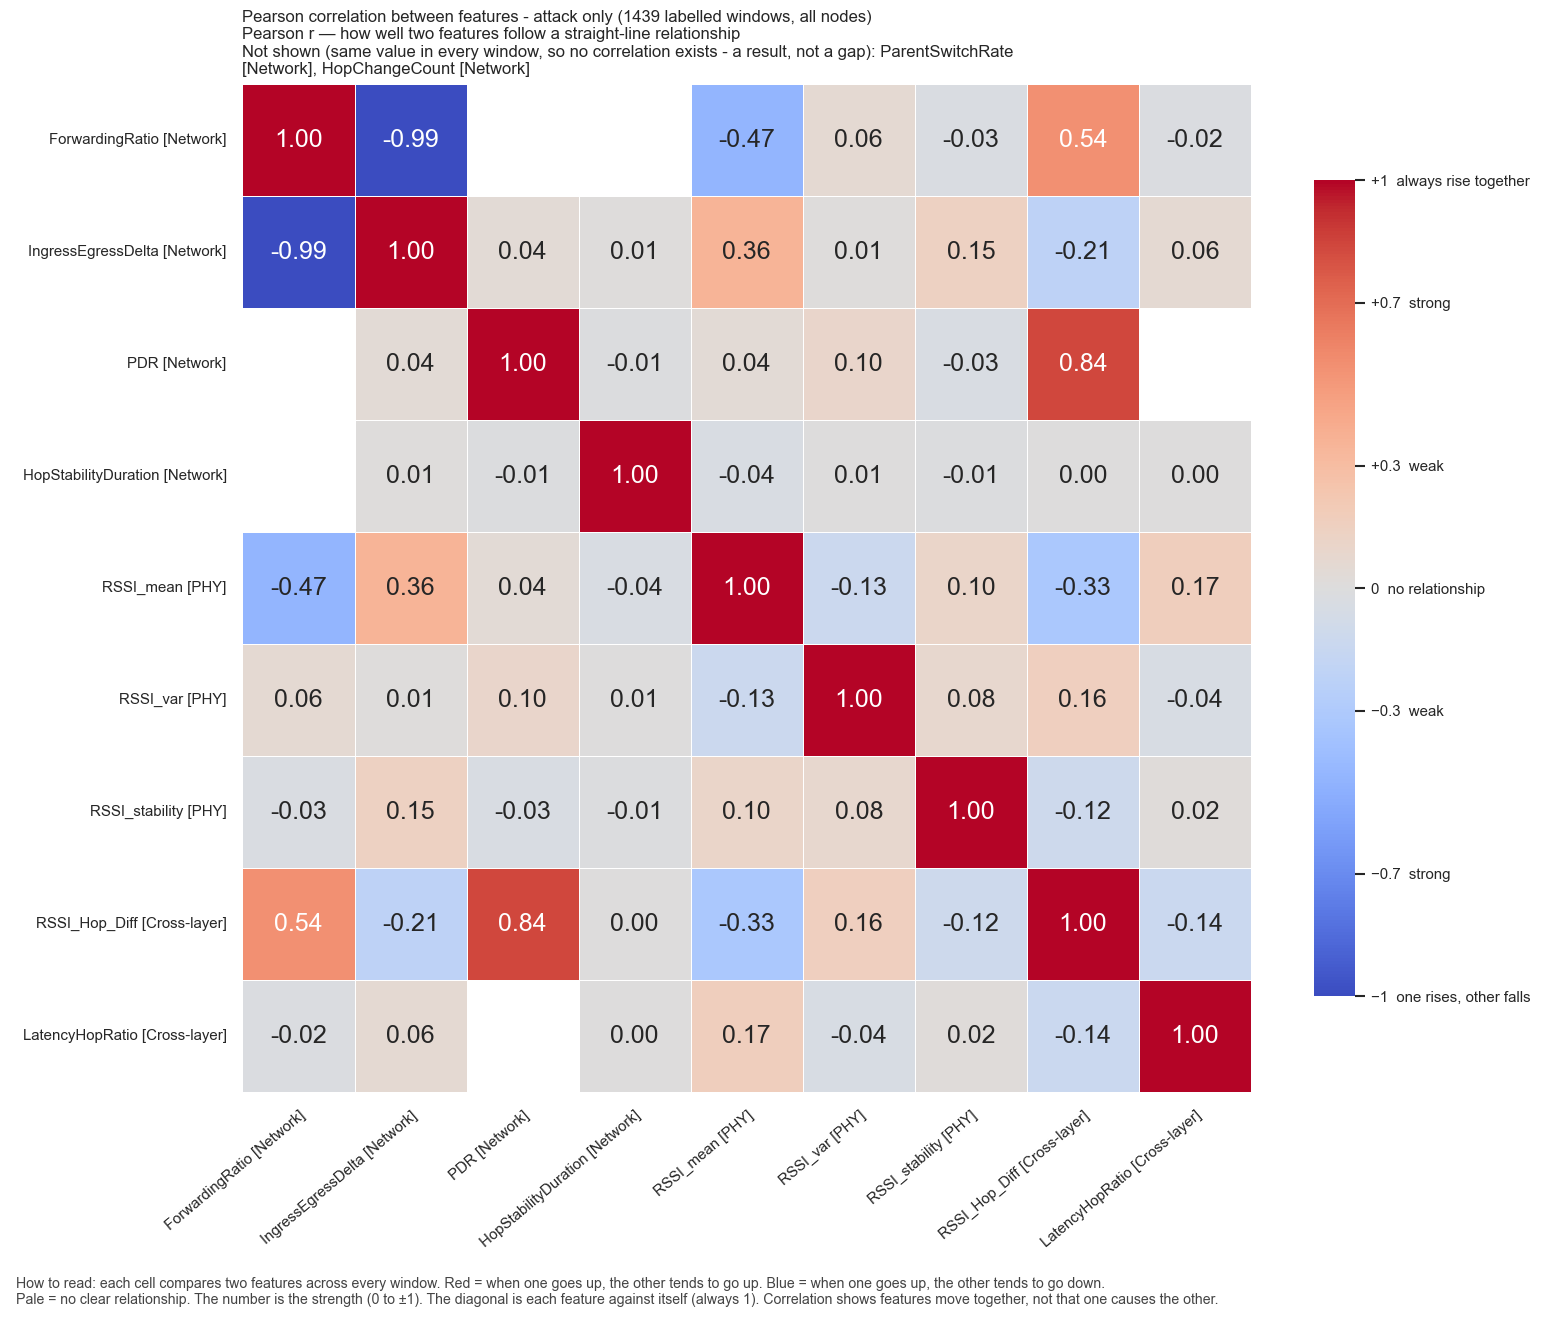

Values plotted in this chart, from the file beside it:
, ForwardingRatio, IngressEgressDelta, PDR, HopStabilityDuration, RSSI_mean, RSSI_var, RSSI_stability, RSSI_Hop_Diff, LatencyHopRatio
ForwardingRatio, 1.0, -0.9943, , , -0.4659, 0.05548, -0.0303, 0.5437, -0.0225
IngressEgressDelta, -0.9943, 1.0, 0.04328, 0.01011, 0.3554, 0.0126, 0.1459, -0.2132, 0.0553
PDR, , 0.04328, 1.0, -0.01363, 0.04073, 0.09614, -0.03219, 0.8431, 
HopStabilityDuration, , 0.01011, -0.01363, 1.0, -0.03542, 0.007586, -0.01003, 0.004001, 0.003413
RSSI_mean, -0.4659, 0.3554, 0.04073, -0.03542, 1.0, -0.1275, 0.1036, -0.3264, 0.1667
RSSI_var, 0.05548, 0.0126, 0.09614, 0.007586, -0.1275, 1.0, 0.08284, 0.158, -0.0412
RSSI_stability, -0.0303, 0.1459, -0.03219, -0.01003, 0.1036, 0.08284, 1.0, -0.1167, 0.01921
RSSI_Hop_Diff, 0.5437, -0.2132, 0.8431, 0.004001, -0.3264, 0.158, -0.1167, 1.0, -0.1388
LatencyHopRatio, -0.0225, 0.0553, , 0.003413, 0.1667, -0.0412, 0.01921, -0.1388, 1.0
